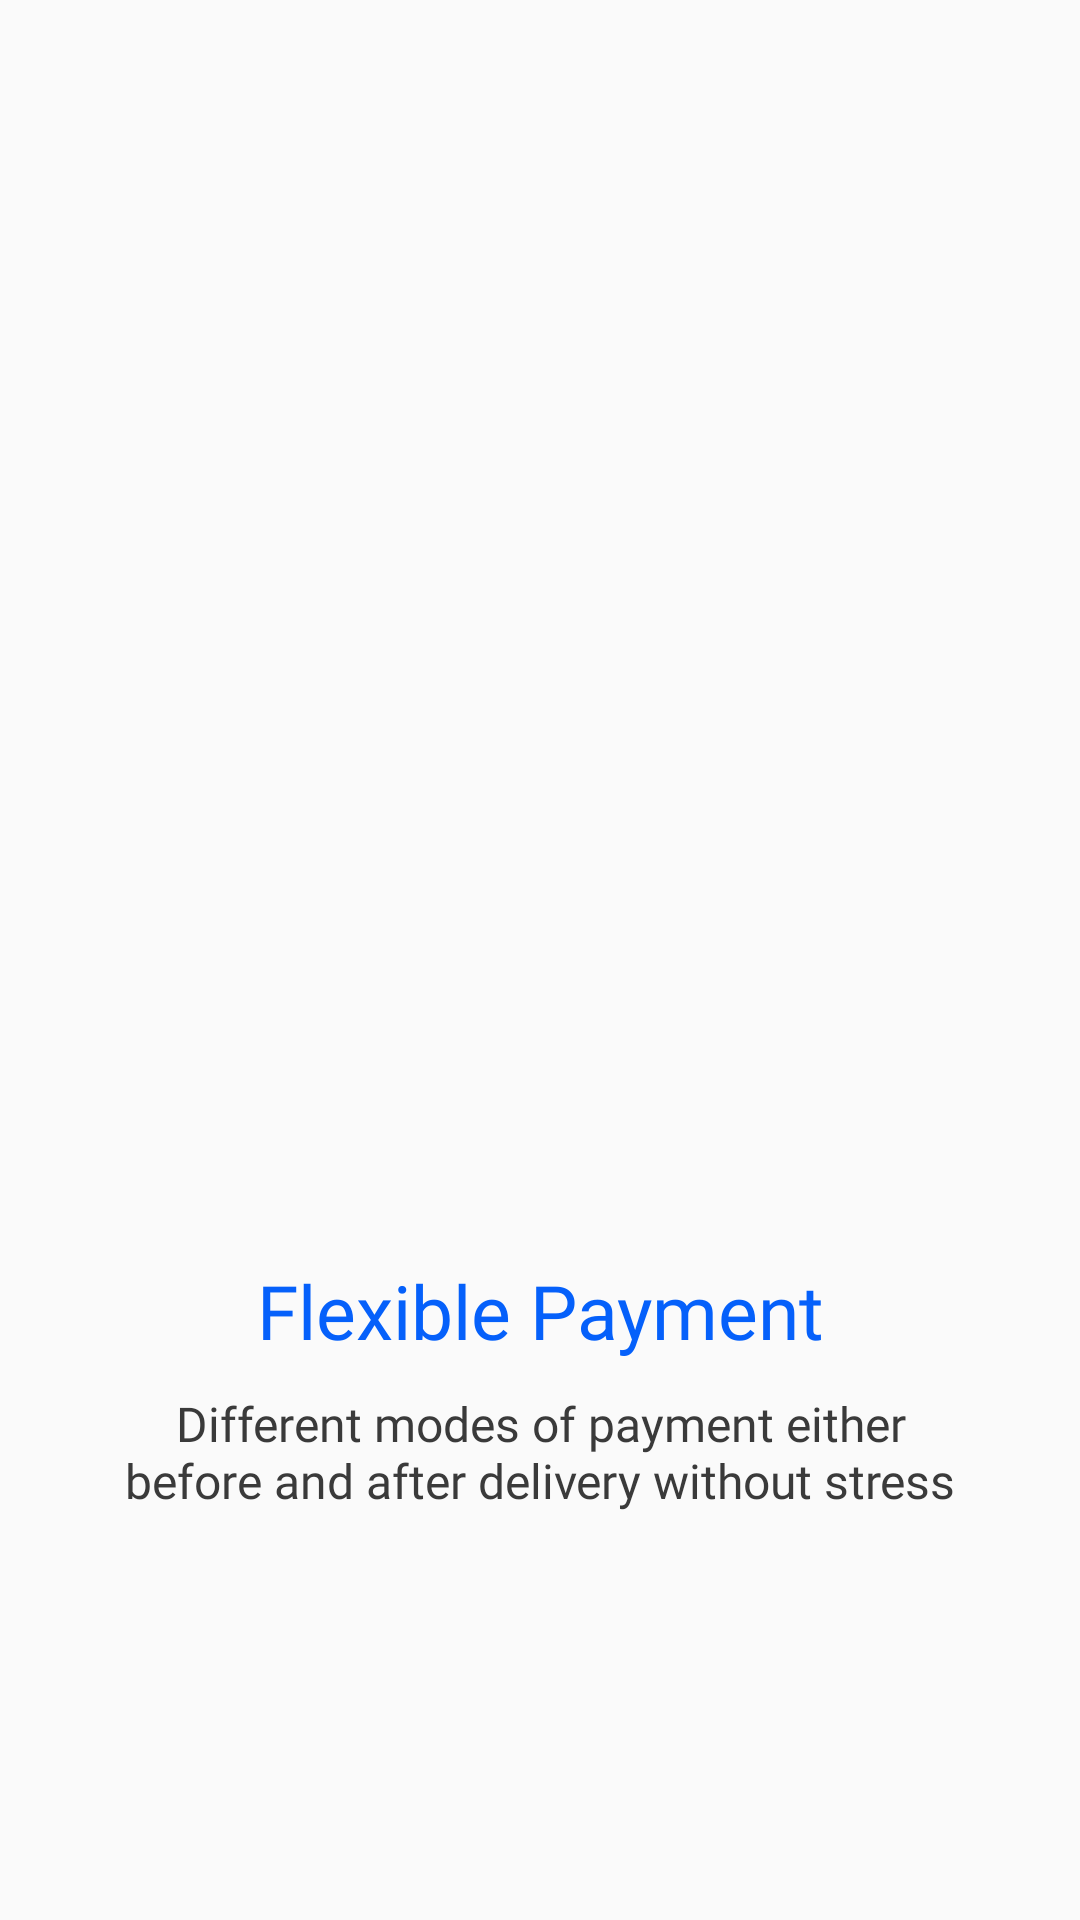

Write the Android layout XML for this screen, with the resource values it uses.
<!-- AndroidManifest.xml: application theme Theme.MyApplication -->
<!-- res/layout/onboarding_holder_2.xml -->
<?xml version="1.0" encoding="utf-8"?>

<LinearLayout xmlns:android="http://schemas.android.com/apk/res/android"
    android:layout_width="match_parent"
    android:layout_height="match_parent"
    android:gravity="center_horizontal"
    android:orientation="vertical">

    <ImageView
        android:layout_width="wrap_content"
        android:layout_height="330dp"
        android:src="@drawable/onboarding3"
        android:layout_marginTop="50dp"/>

    <TextView
        android:layout_width="wrap_content"
        android:layout_height="wrap_content"
        android:text="Flexible Payment"
        android:textColor="#0560FA"
        android:fontFamily="@font/roboto_bold"
        android:textSize="25sp"
        android:paddingHorizontal="40dp"
        android:layout_marginTop="40dp"
        android:textAlignment="center"/>

    <TextView
        android:layout_width="wrap_content"
        android:layout_height="wrap_content"
        android:text="Different modes of payment either before and after delivery without stress"
        android:textColor="#3A3A3A"
        android:fontFamily="@font/roboto_regular"
        android:textSize="16sp"
        android:paddingHorizontal="40dp"
        android:layout_marginTop="10dp"
        android:textAlignment="center"/>
</LinearLayout>
<!-- resources referenced by this layout -->
<resources>
  <style name="Theme.MyApplication" parent="Base.Theme.MyApplication" />
  <style name="Base.Theme.MyApplication" parent="Theme.AppCompat.DayNight.NoActionBar">
          
          <item name="colorPrimary1">#0560FA</item>
          <item name="textColor1">#0560FA</item>
          <item name="textColor2">#3A3A3A</item>
          <item name="textColor3">#A7A7A7</item>
          <item name="textColor4">@color/white</item>
          <item name="hintColor">#CFCFCF</item>
          <item name="backgroundColor">@color/white</item>
          <item name="android:statusBarColor">#0560FA</item>
      </style>
  <color name="white">#FFFFFFFF</color>
</resources>
